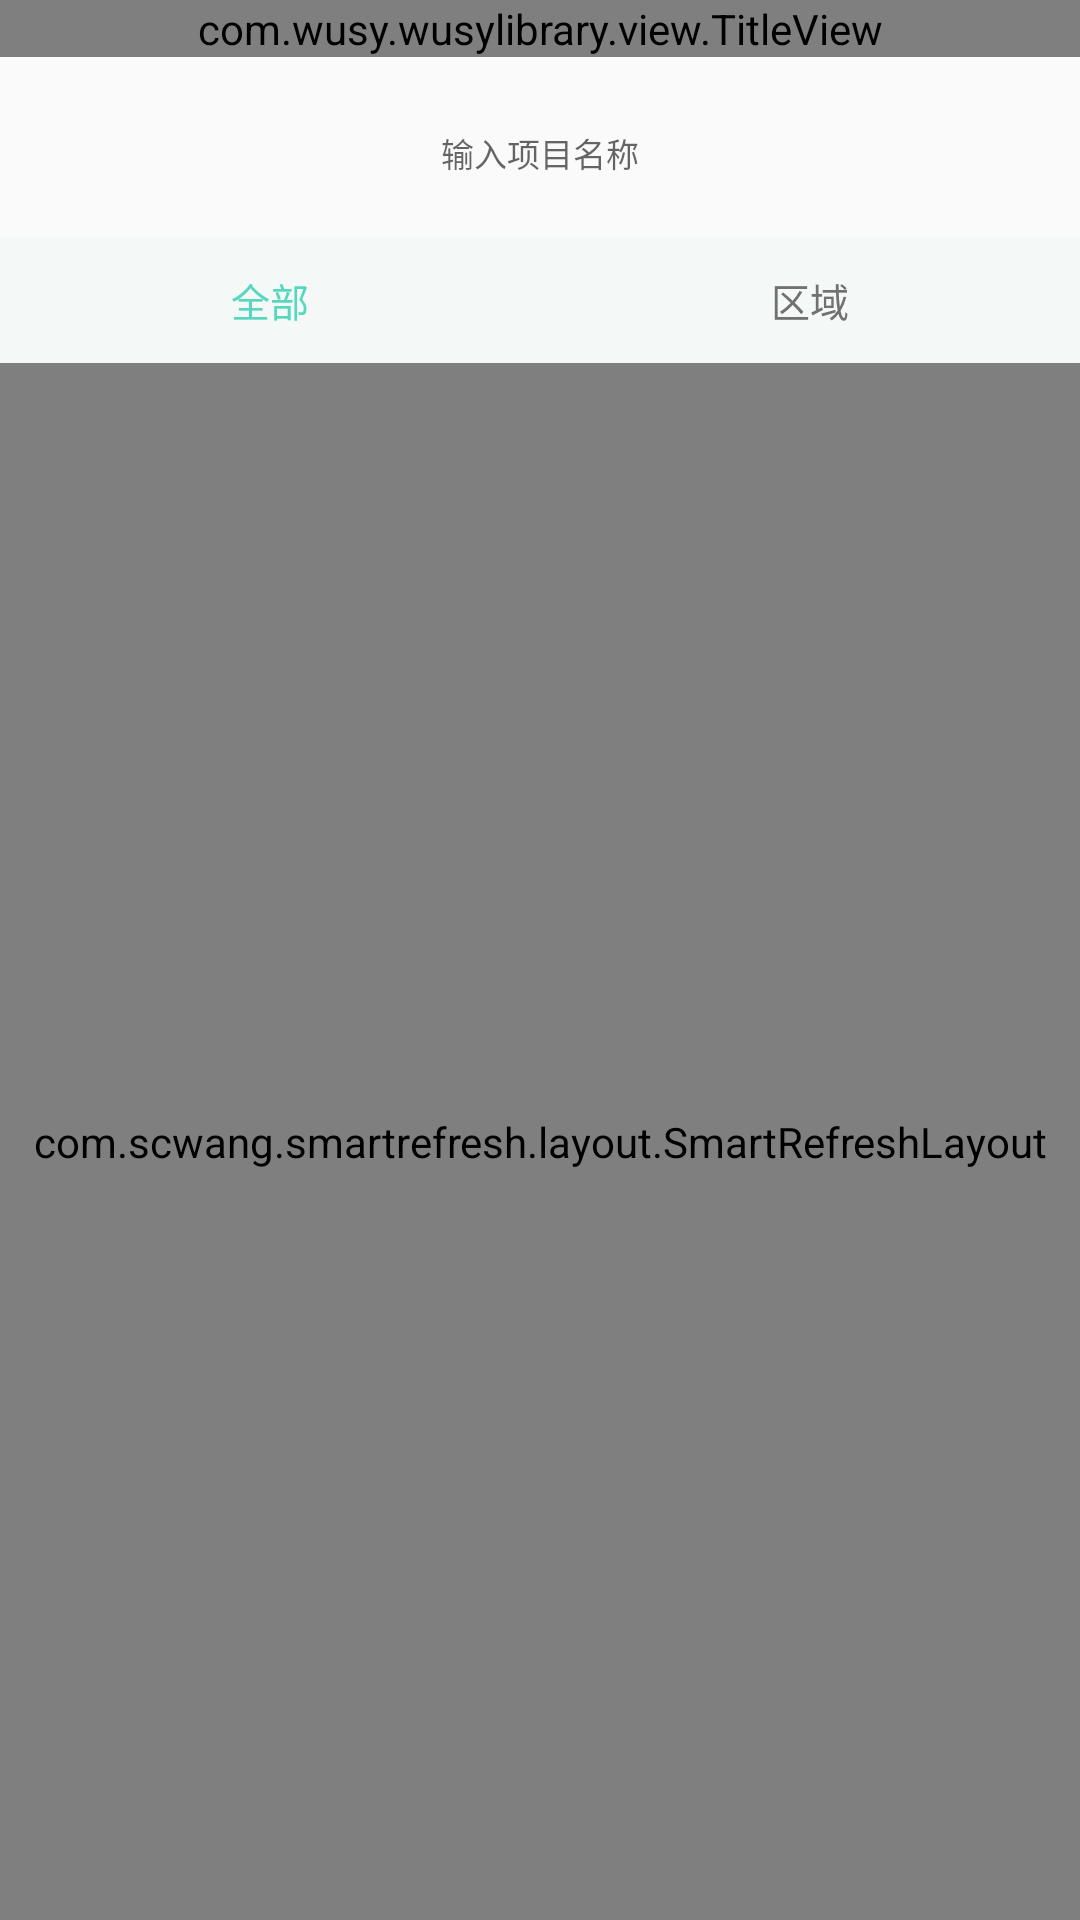

Write the Android layout XML for this screen, with the resource values it uses.
<!-- AndroidManifest.xml: application theme AppTheme -->
<!-- res/layout/activity_selectpro.xml -->
<?xml version="1.0" encoding="utf-8"?>
<LinearLayout xmlns:android="http://schemas.android.com/apk/res/android"
              android:orientation="vertical"
              android:id="@+id/layout_total"
              android:layout_width="match_parent"
              android:layout_height="match_parent">
    <com.wusy.wusylibrary.view.TitleView
            android:id="@+id/titleView"
            android:layout_width="match_parent"
            android:layout_height="wrap_content"/>
    <LinearLayout
            android:focusable="true"
            android:focusableInTouchMode="true"
            android:layout_width="match_parent"
            android:layout_height="60dp">
        <EditText
                android:id="@+id/edSearch"
                android:background="@drawable/btn_search"
                android:gravity="center"
                android:layout_margin="12dp"
                android:hint="输入项目名称"
                android:textSize="11sp"
                android:singleLine="true"
                android:imeOptions="actionSearch"
                android:layout_width="match_parent"
                android:layout_height="40dp"/>
    </LinearLayout>
    <LinearLayout
            android:background="#fff4f9f8"
            android:orientation="horizontal"
            android:layout_width="match_parent"
            android:layout_height="42dp">
        <TextView
                android:id="@+id/tvAll"
                android:gravity="center"
                android:text="全部"
                android:textSize="13sp"
                android:textColor="#56D7BE"
                android:layout_weight="1"
                android:layout_width="0dp"
                android:layout_height="match_parent"/>
        <TextView
                android:id="@+id/tvArea"
                android:gravity="center"
                android:text="区域"
                android:textSize="13sp"
                android:textColor="#717171"
                android:layout_weight="1"
                android:layout_width="0dp"
                android:layout_height="match_parent"/>
    </LinearLayout>

    <LinearLayout
            android:layout_width="match_parent"
            android:layout_height="match_parent">
        <com.scwang.smartrefresh.layout.SmartRefreshLayout
                android:id="@+id/refreshLayout"
                android:layout_width="match_parent"
                android:layout_height="match_parent">
            <com.scwang.smartrefresh.layout.header.ClassicsHeader
                    android:layout_width="match_parent"
                    android:layout_height="wrap_content"/>
            <android.support.v7.widget.RecyclerView
                    android:id="@+id/recyclerView"
                    android:layout_width="match_parent"
                    android:layout_height="match_parent"/>
            <com.scwang.smartrefresh.layout.footer.ClassicsFooter
                    android:layout_width="match_parent"
                    android:layout_height="wrap_content" />
        </com.scwang.smartrefresh.layout.SmartRefreshLayout>
    </LinearLayout>

</LinearLayout>
<!-- resources referenced by this layout -->
<resources>
  <style name="AppTheme" parent="Theme.AppCompat.Light.DarkActionBar">
          
          <item name="colorPrimary">@color/colorPrimary</item>
          <item name="colorPrimaryDark">@color/colorPrimaryDark</item>
          <item name="colorAccent">@color/colorAccent</item>
      </style>
  <color name="colorPrimary">#008577</color>
  <color name="colorPrimaryDark">#00574B</color>
  <color name="colorAccent">#D81B60</color>
</resources>
